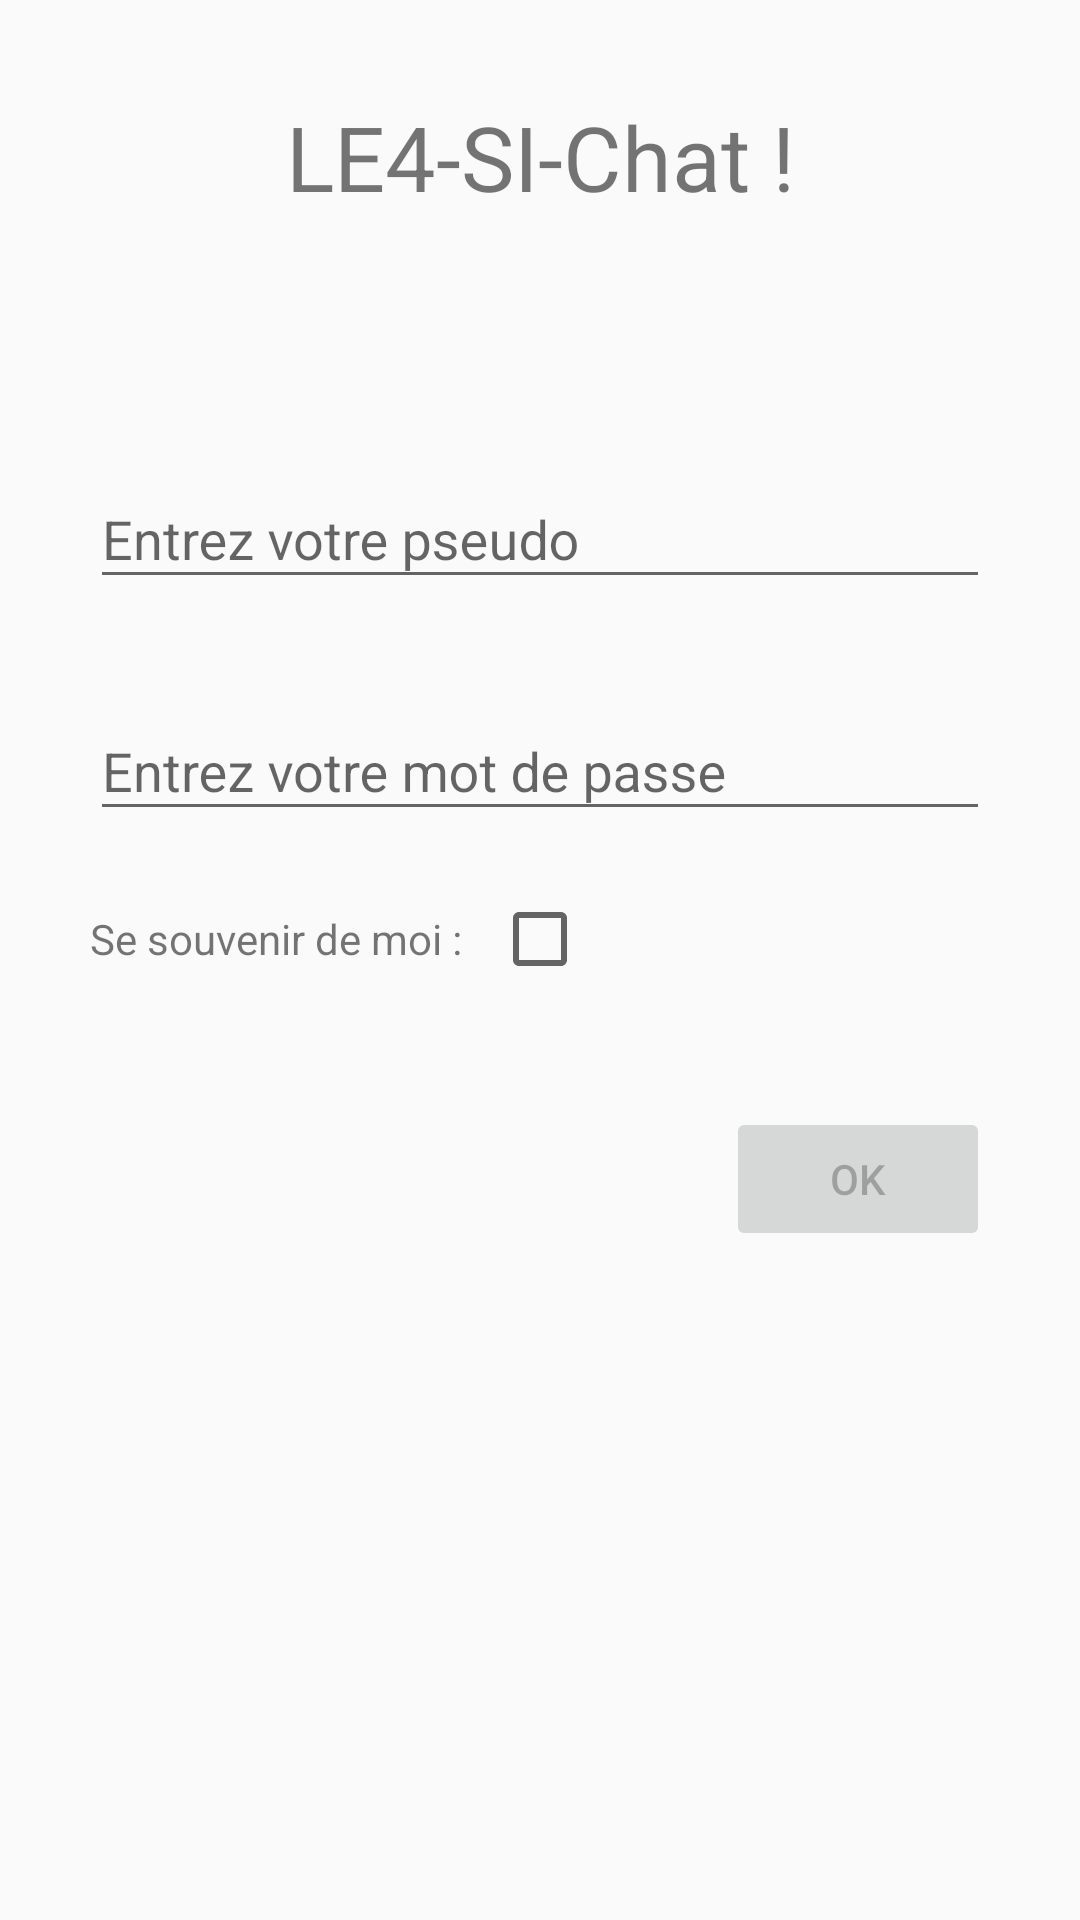

Reconstruct the res/layout file that produces this screen, plus the resources it refers to.
<!-- AndroidManifest.xml: application theme Theme.AppCompat.DayNight.DarkActionBar -->
<!-- res/layout/activity_login.xml -->
<androidx.constraintlayout.widget.ConstraintLayout xmlns:android="http://schemas.android.com/apk/res/android"
    xmlns:app="http://schemas.android.com/apk/res-auto"
    xmlns:tools="http://schemas.android.com/tools"
    android:layout_width="match_parent"
    android:layout_height="match_parent">


    <TextView
        android:id="@+id/login_titre"
        android:layout_width="wrap_content"
        android:layout_height="wrap_content"
        android:layout_gravity="center"
        android:layout_marginTop="32dp"
        android:gravity="center"
        android:text="@string/titre"
        android:textSize="30dp"
        app:layout_constraintEnd_toEndOf="parent"
        app:layout_constraintStart_toStartOf="parent"
        app:layout_constraintTop_toTopOf="parent" />

    <com.google.android.material.textfield.TextInputLayout
        android:id="@+id/login_edtLogin"
        android:layout_width="match_parent"
        android:layout_height="wrap_content"
        android:layout_marginStart="30dp"
        android:layout_marginTop="75dp"
        android:layout_marginEnd="30dp"
        app:layout_constraintEnd_toEndOf="parent"
        app:layout_constraintStart_toStartOf="parent"
        app:layout_constraintTop_toBottomOf="@+id/login_titre">

        <com.google.android.material.textfield.TextInputEditText
            android:layout_width="match_parent"
            android:layout_height="wrap_content"
            android:hint="Entrez votre pseudo" />
    </com.google.android.material.textfield.TextInputLayout>

    <com.google.android.material.textfield.TextInputLayout
        android:id="@+id/login_edtPasse"
        android:layout_width="match_parent"
        android:layout_height="wrap_content"
        android:layout_gravity="center"
        android:layout_marginStart="30dp"
        android:layout_marginTop="25dp"
        android:layout_marginEnd="30dp"
        app:layout_constraintEnd_toEndOf="parent"
        app:layout_constraintStart_toStartOf="parent"
        app:layout_constraintTop_toBottomOf="@+id/login_edtLogin">

        <com.google.android.material.textfield.TextInputEditText
            android:layout_width="match_parent"
            android:layout_height="wrap_content"
            android:hint="Entrez votre mot de passe"
            android:inputType="textPassword"
            android:visibility="visible" />
    </com.google.android.material.textfield.TextInputLayout>


    <LinearLayout
        android:id="@+id/linearLayout"
        android:layout_width="wrap_content"
        android:layout_height="wrap_content"
        android:layout_marginStart="30dp"
        android:layout_marginTop="20dp"
        app:layout_constraintStart_toStartOf="parent"
        app:layout_constraintTop_toBottomOf="@+id/login_edtPasse">

        <TextView
            android:id="@+id/login_labelRemember"
            android:layout_width="wrap_content"
            android:layout_height="wrap_content"
            android:text="@string/remember" />

        <CheckBox
            android:id="@+id/login_cbRemember"
            android:layout_width="wrap_content"
            android:layout_height="wrap_content"
            android:layout_marginLeft="10dp" />

    </LinearLayout>

    <Button
        android:id="@+id/login_btnOK"
        android:layout_width="wrap_content"
        android:layout_height="wrap_content"
        android:layout_marginTop="40dp"
        android:layout_marginEnd="30dp"
        android:enabled="false"
        android:text="@string/ok"
        app:layout_constraintEnd_toEndOf="parent"
        app:layout_constraintTop_toBottomOf="@+id/linearLayout" />

    <TextView
        android:id="@+id/login_progressText"
        android:layout_width="match_parent"
        android:layout_height="wrap_content"
        android:layout_marginStart="30dp"
        android:layout_marginTop="20dp"
        android:layout_marginEnd="30dp"
        android:text=""
        app:layout_constraintEnd_toEndOf="parent"
        app:layout_constraintStart_toStartOf="parent"
        app:layout_constraintTop_toBottomOf="@+id/login_btnOK" />

    <ProgressBar
        android:id="@+id/login_progressBar"
        style="?android:attr/progressBarStyleHorizontal"
        android:layout_width="match_parent"
        android:layout_height="wrap_content"
        android:layout_marginStart="30dp"
        android:layout_marginTop="20dp"
        android:layout_marginEnd="30dp"
        android:visibility="invisible"
        app:layout_constraintEnd_toEndOf="parent"
        app:layout_constraintStart_toStartOf="parent"
        app:layout_constraintTop_toBottomOf="@+id/login_progressText" />

</androidx.constraintlayout.widget.ConstraintLayout>
<!-- resources referenced by this layout -->
<resources>
  <string name="ok">OK</string>
  <string name="remember">Se souvenir de moi : </string>
  <string name="titre">LE4-SI-Chat !</string>
</resources>
